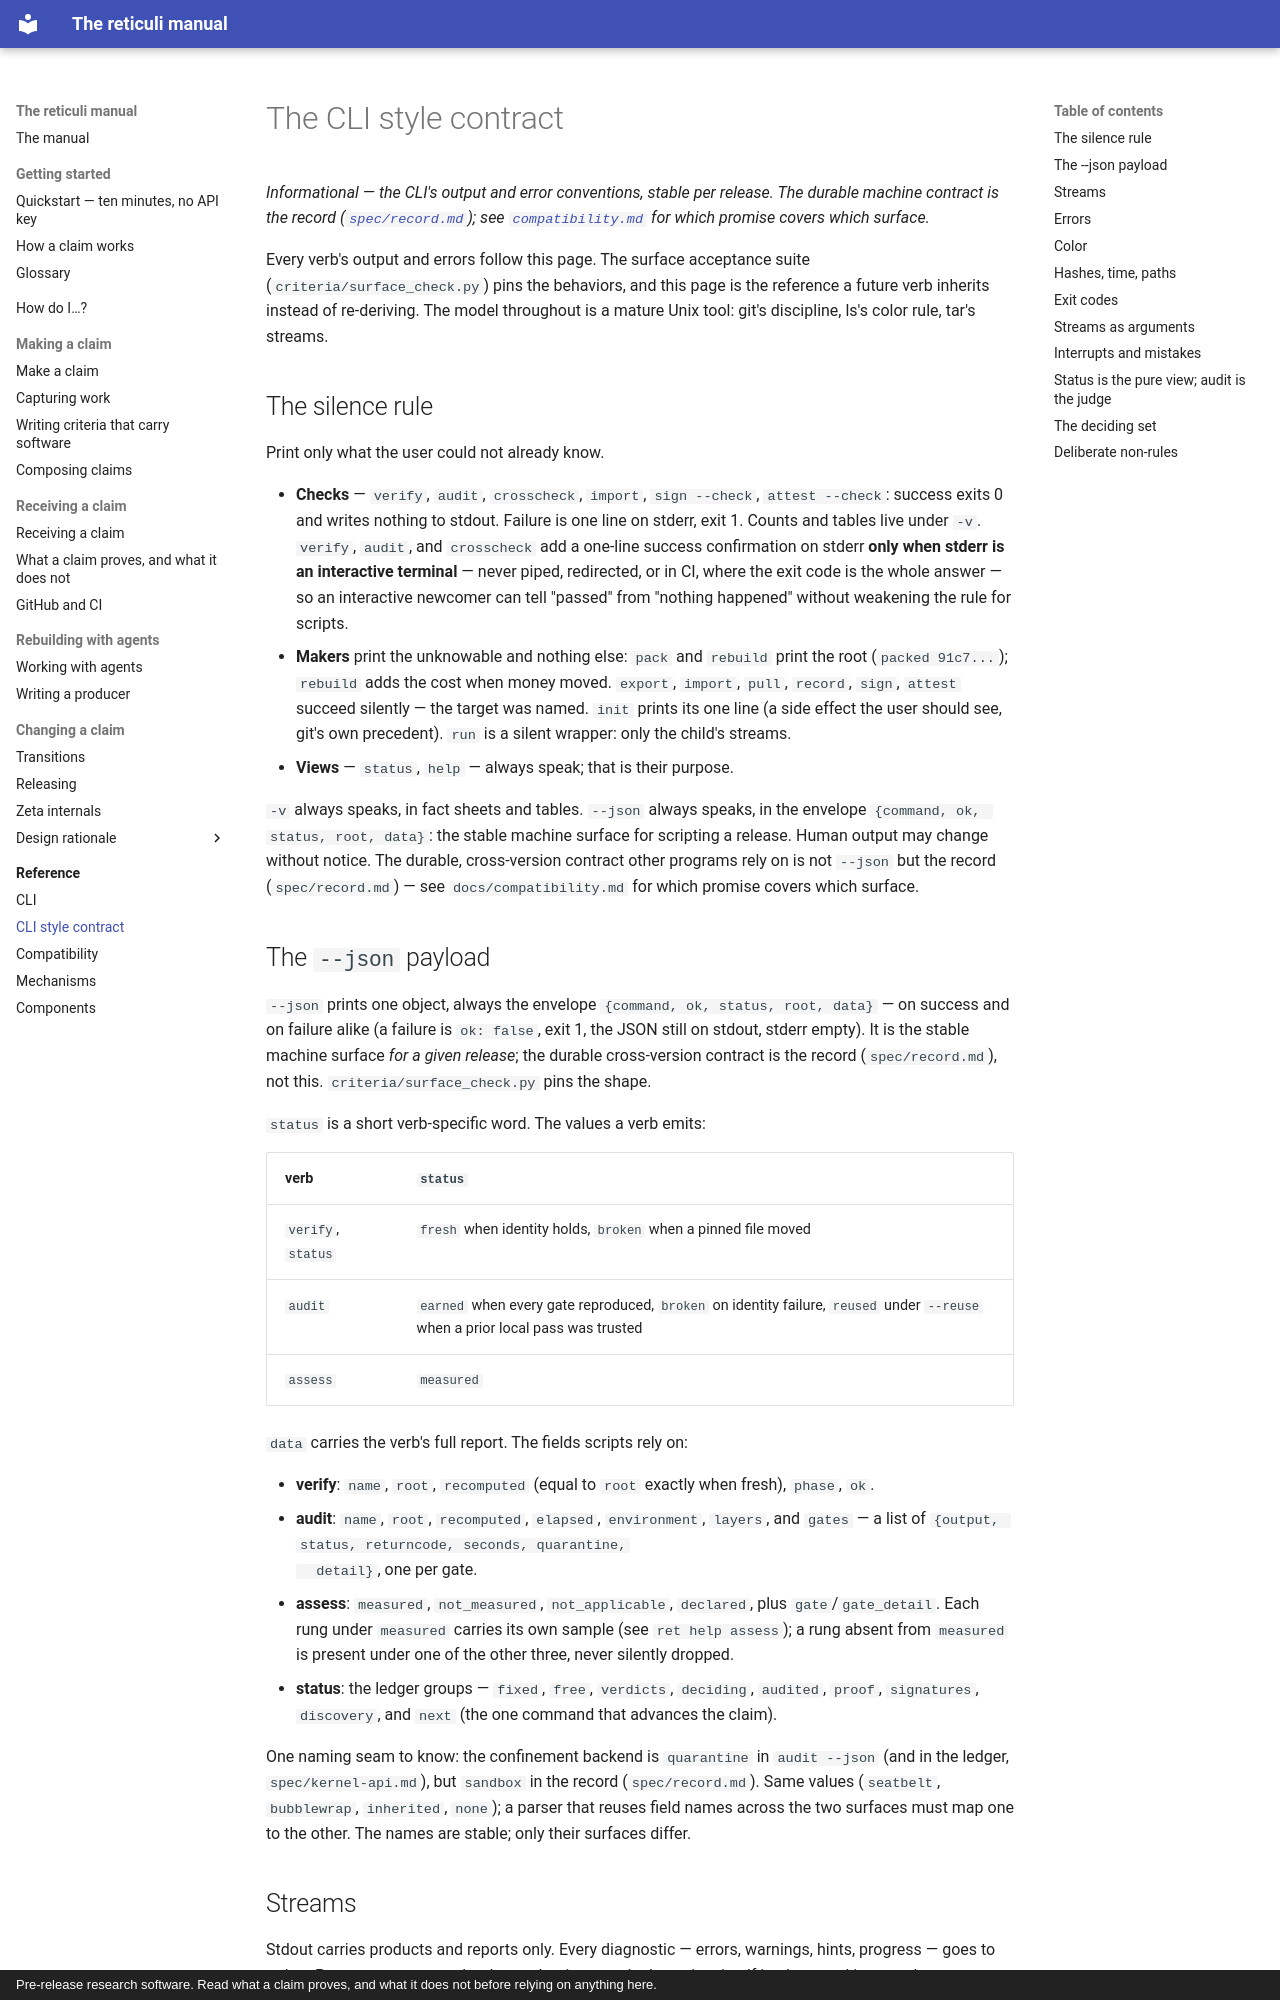

repository: rz4/reticuli · page: cli-style/index.html · generator: mkdocs · copyright: Pre-release research software. Read what a claim proves, and what it does not before relying on anything here.

# The CLI style contract

*Informational — the CLI's output and error conventions, stable per release. The
durable machine contract is the record ([`spec/record.md`](https://github.com/rz4/reticuli/blob/main/spec/record.md));
see [`compatibility.md`](compatibility.md) for which promise covers which surface.*

Every verb's output and errors follow this page. The surface acceptance
suite (`criteria/surface_check.py`) pins the behaviors, and this page is the
reference a future verb inherits instead of re-deriving. The model throughout
is a mature Unix tool: git's discipline, ls's color rule, tar's streams.

## The silence rule

Print only what the user could not already know.

- **Checks** — `verify`, `audit`, `crosscheck`, `import`, `sign --check`,
  `attest --check`: success exits 0 and writes nothing to stdout. Failure is one
  line on stderr, exit 1. Counts and tables live under `-v`. `verify`, `audit`,
  and `crosscheck` add a one-line success confirmation on stderr **only when
  stderr is an interactive terminal** — never piped, redirected, or in CI, where
  the exit code is the whole answer — so an interactive newcomer can tell
  "passed" from "nothing happened" without weakening the rule for scripts.
- **Makers** print the unknowable and nothing else: `pack` and `rebuild`
  print the root (`packed 91c7...`); `rebuild` adds the cost when money
  moved. `export`, `import`, `pull`, `record`, `sign`, `attest` succeed
  silently — the target was named. `init` prints its one line (a side
  effect the user should see, git's own precedent). `run` is a silent
  wrapper: only the child's streams.
- **Views** — `status`, `help` — always speak; that is their purpose.

`-v` always speaks, in fact sheets and tables. `--json` always speaks, in
the envelope `{command, ok, status, root, data}`: the stable machine surface
for scripting a release. Human output may change without notice. The durable,
cross-version contract other programs rely on is not `--json` but the record
(`spec/record.md`) — see `docs/compatibility.md` for which promise covers
which surface.
